Dataset: ecg_images (GitHub, SiddhiDeshmukh310/CardioScan). Classes: abnormal, normal.

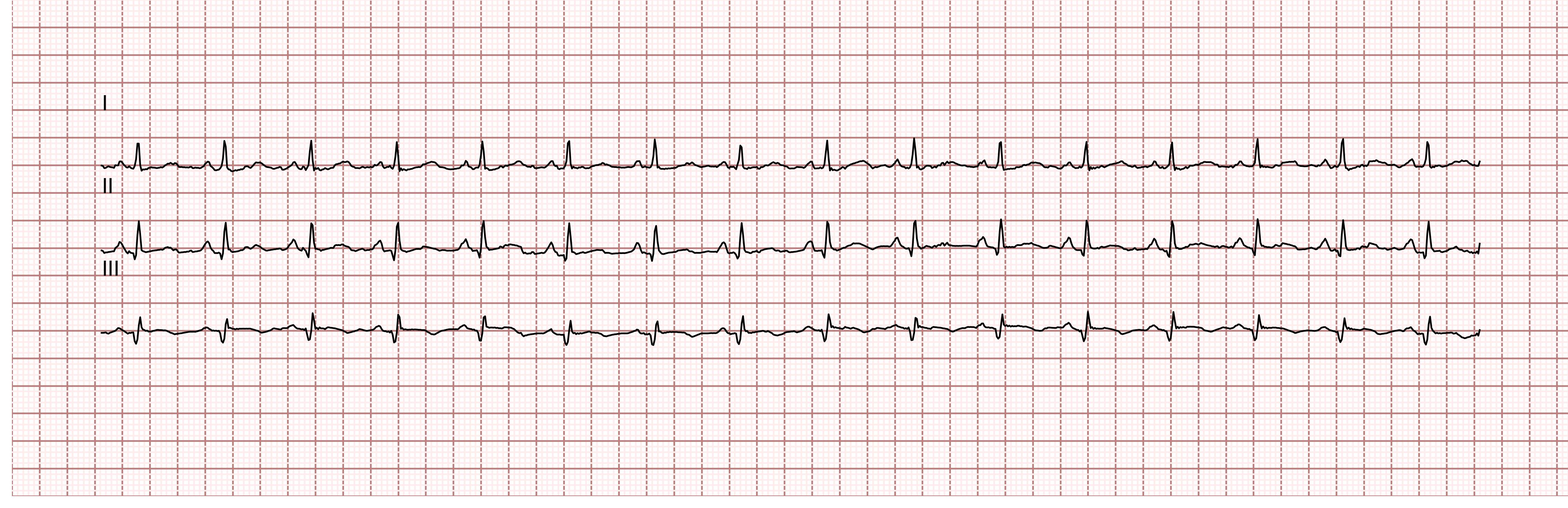
Label: normal

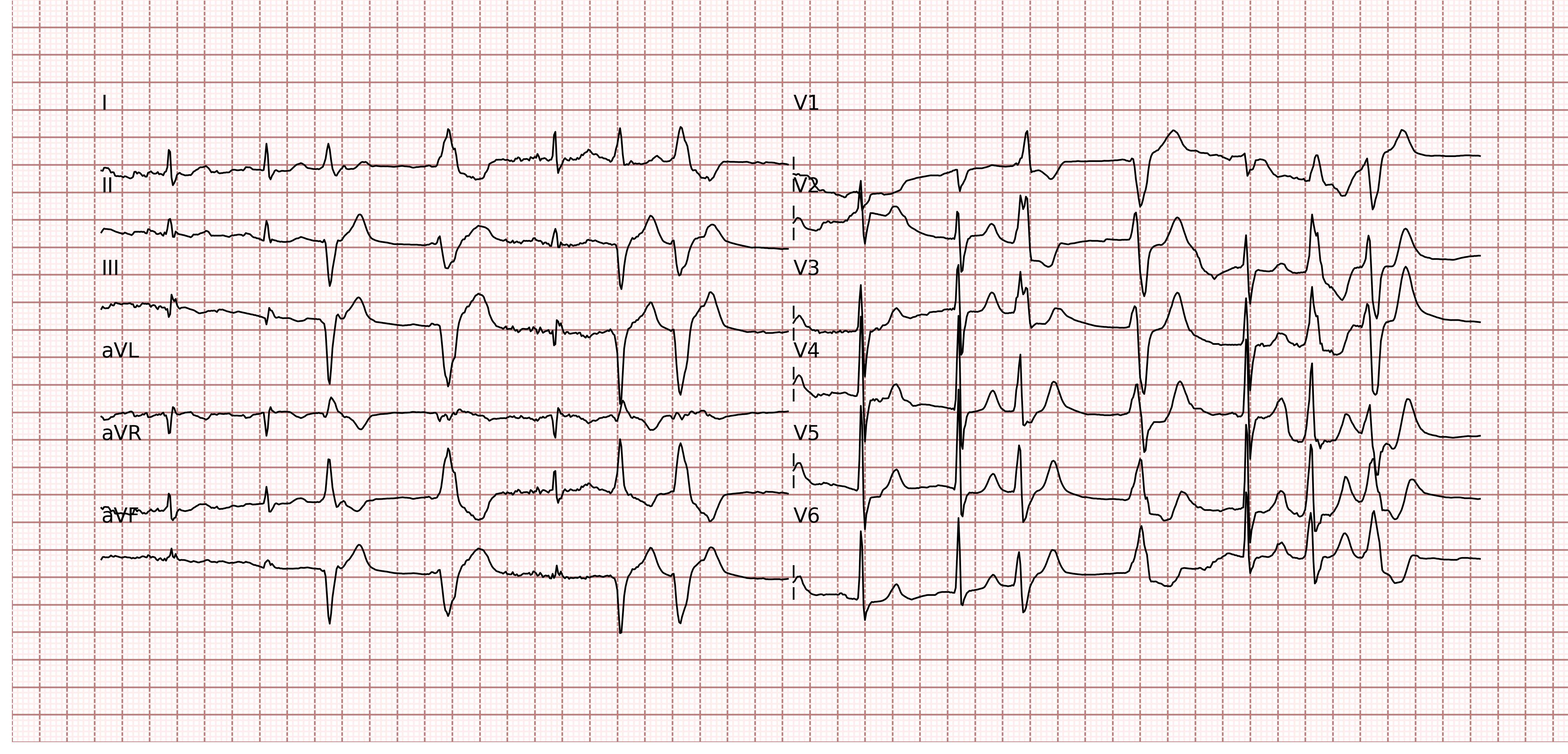
Label: normal

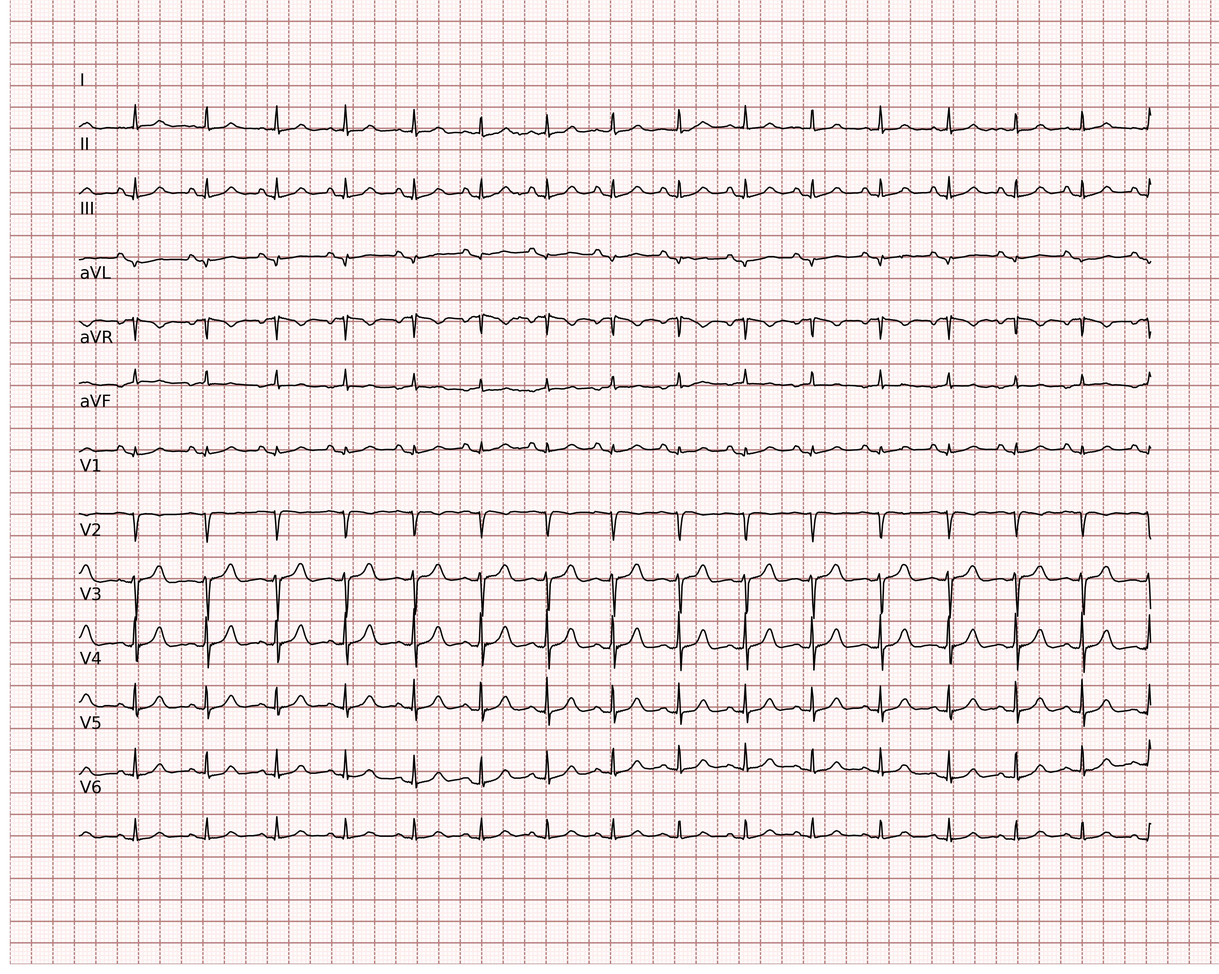
Label: normal

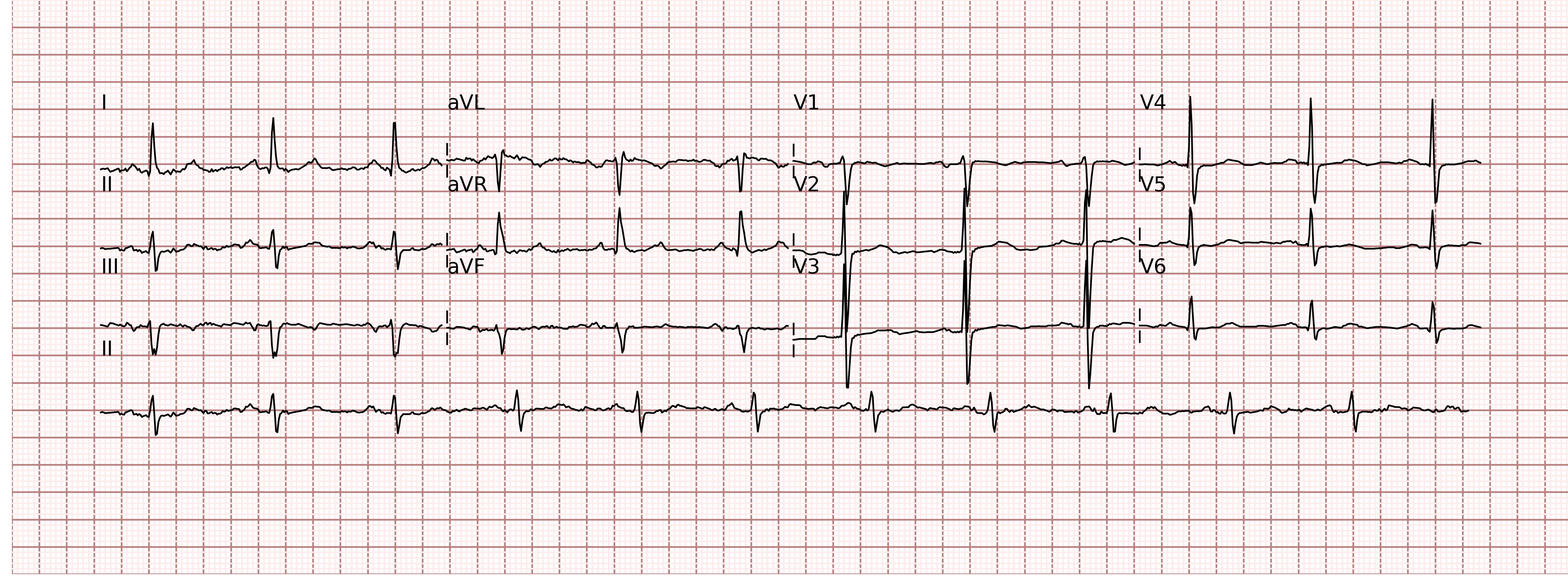
Label: normal

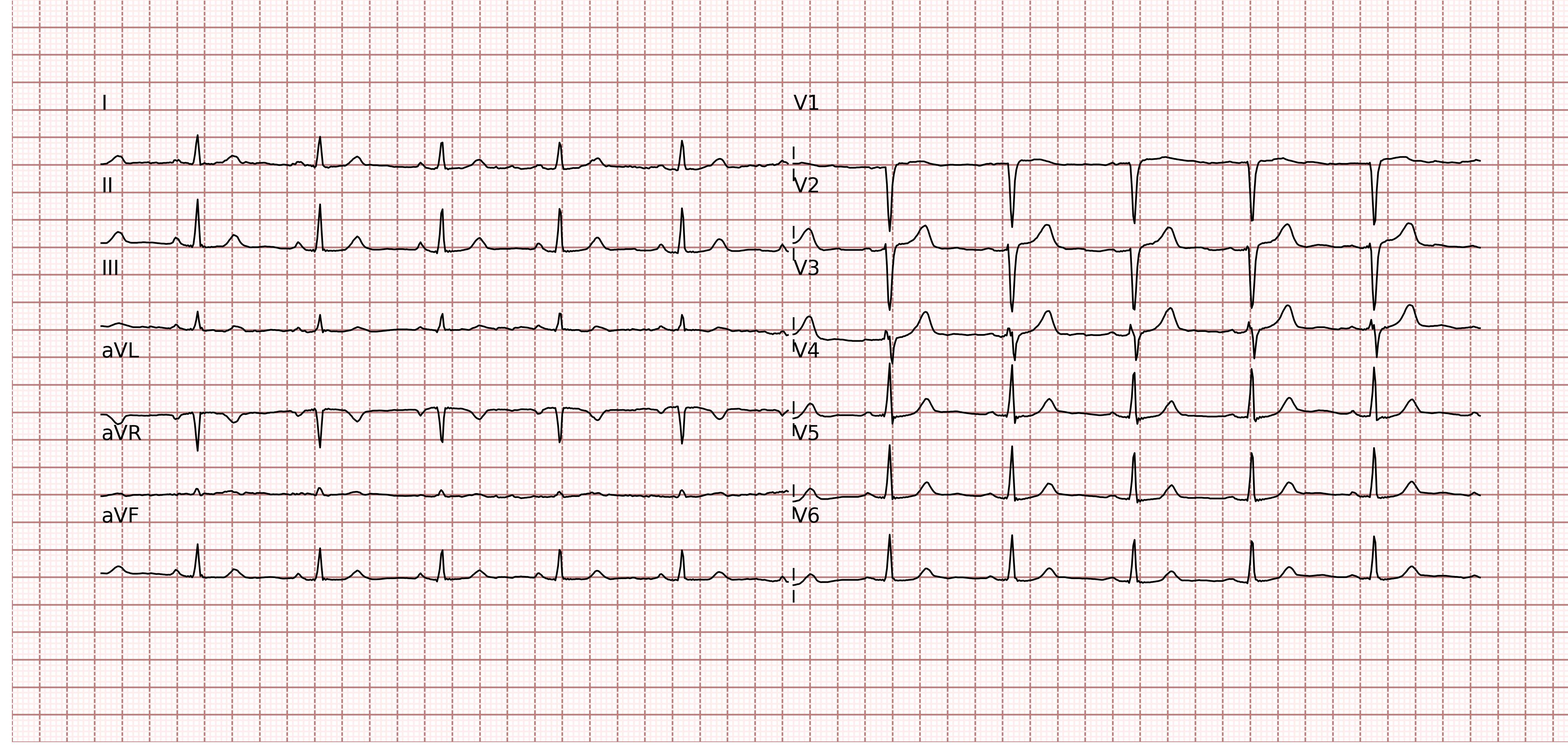
Label: normal

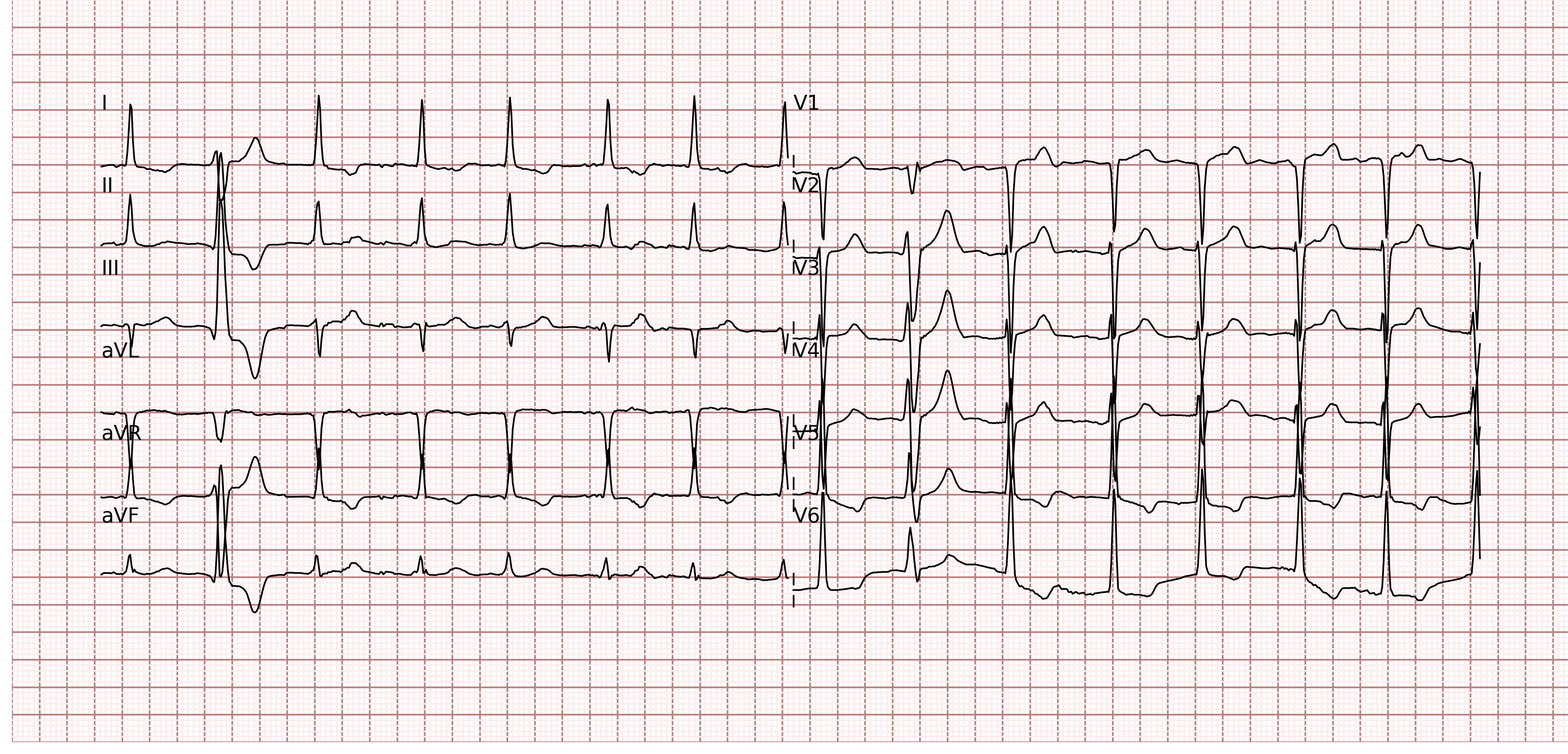
Label: abnormal
